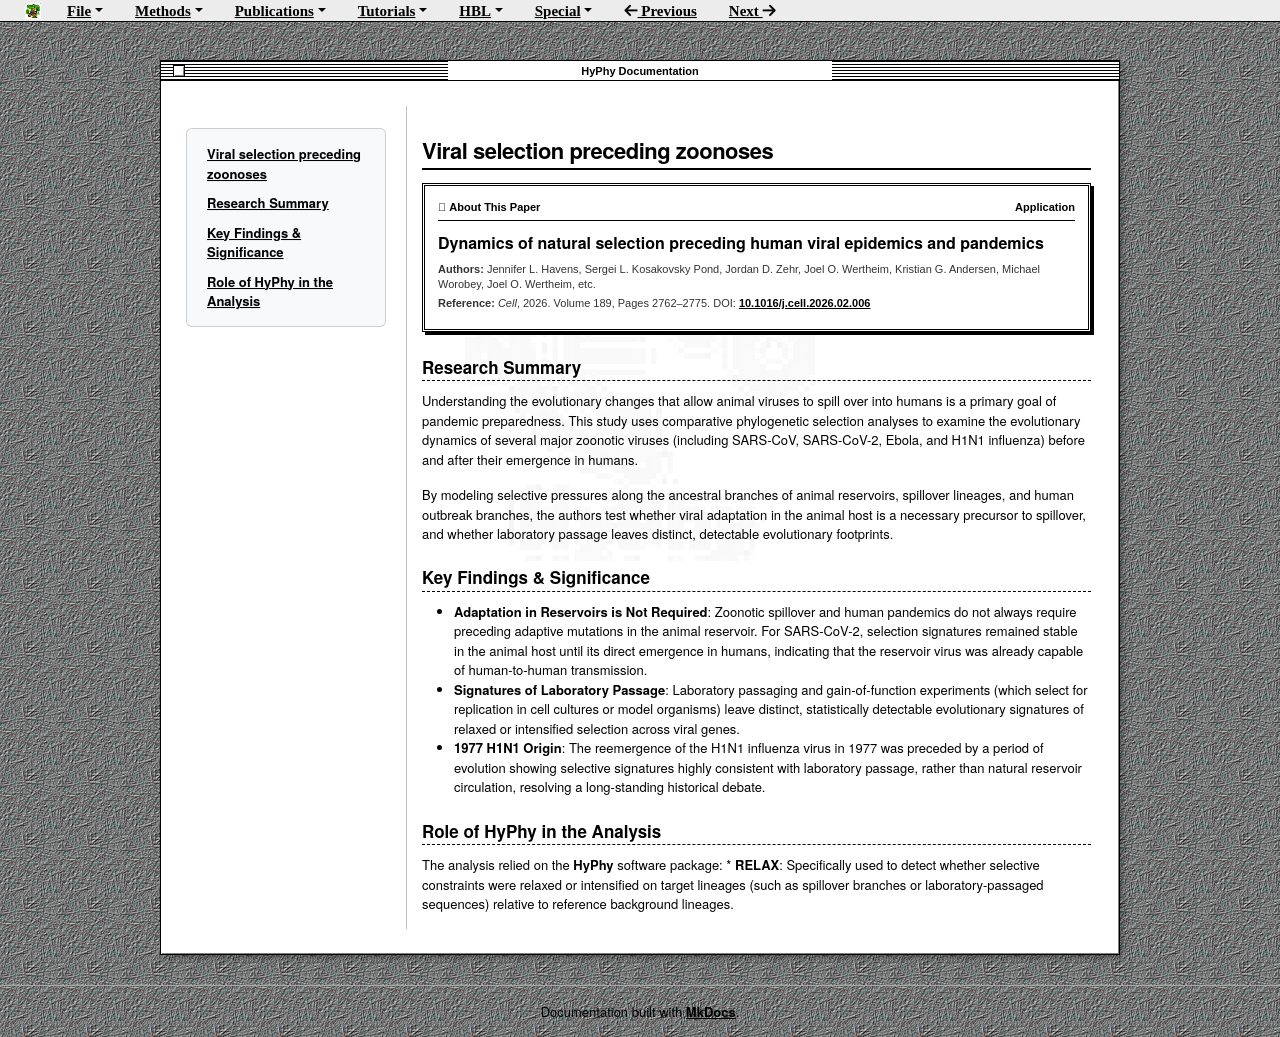

repository: veg/hyphy-site · page: papers/viral-selection/index.html · generator: mkdocs

# Viral selection preceding zoonoses

<div class="about-dialog">
  <div class="about-dialog-header">
    <span> About This Paper</span>
    <span>Application</span>
  </div>
  <div class="about-dialog-title">Dynamics of natural selection preceding human viral epidemics and pandemics</div>
  <div class="about-dialog-meta"><strong>Authors:</strong> Jennifer L. Havens, Sergei L. Kosakovsky Pond, Jordan D. Zehr, Joel O. Wertheim, Kristian G. Andersen, Michael Worobey, Joel O. Wertheim, etc.</div>
  <div class="about-dialog-meta"><strong>Reference:</strong> <em>Cell</em>, 2026. Volume 189, Pages 2762–2775. DOI: <a href="https://doi.org/10.1016/j.cell.2026.02.006" target="_blank">10.1016/j.cell.2026.02.006</a></div>
</div>

## Research Summary

Understanding the evolutionary changes that allow animal viruses to spill over into humans is a primary goal of pandemic preparedness. This study uses comparative phylogenetic selection analyses to examine the evolutionary dynamics of several major zoonotic viruses (including SARS-CoV, SARS-CoV-2, Ebola, and H1N1 influenza) before and after their emergence in humans.

By modeling selective pressures along the ancestral branches of animal reservoirs, spillover lineages, and human outbreak branches, the authors test whether viral adaptation in the animal host is a necessary precursor to spillover, and whether laboratory passage leaves distinct, detectable evolutionary footprints.


## Key Findings & Significance
*   **Adaptation in Reservoirs is Not Required**: Zoonotic spillover and human pandemics do not always require preceding adaptive mutations in the animal reservoir. For SARS-CoV-2, selection signatures remained stable in the animal host until its direct emergence in humans, indicating that the reservoir virus was already capable of human-to-human transmission.
*   **Signatures of Laboratory Passage**: Laboratory passaging and gain-of-function experiments (which select for replication in cell cultures or model organisms) leave distinct, statistically detectable evolutionary signatures of relaxed or intensified selection across viral genes.
*   **1977 H1N1 Origin**: The reemergence of the H1N1 influenza virus in 1977 was preceded by a period of evolution showing selective signatures highly consistent with laboratory passage, rather than natural reservoir circulation, resolving a long-standing historical debate.

## Role of HyPhy in the Analysis
The analysis relied on the **HyPhy** software package:
*   **RELAX**: Specifically used to detect whether selective constraints were relaxed or intensified on target lineages (such as spillover branches or laboratory-passaged sequences) relative to reference background lineages.
